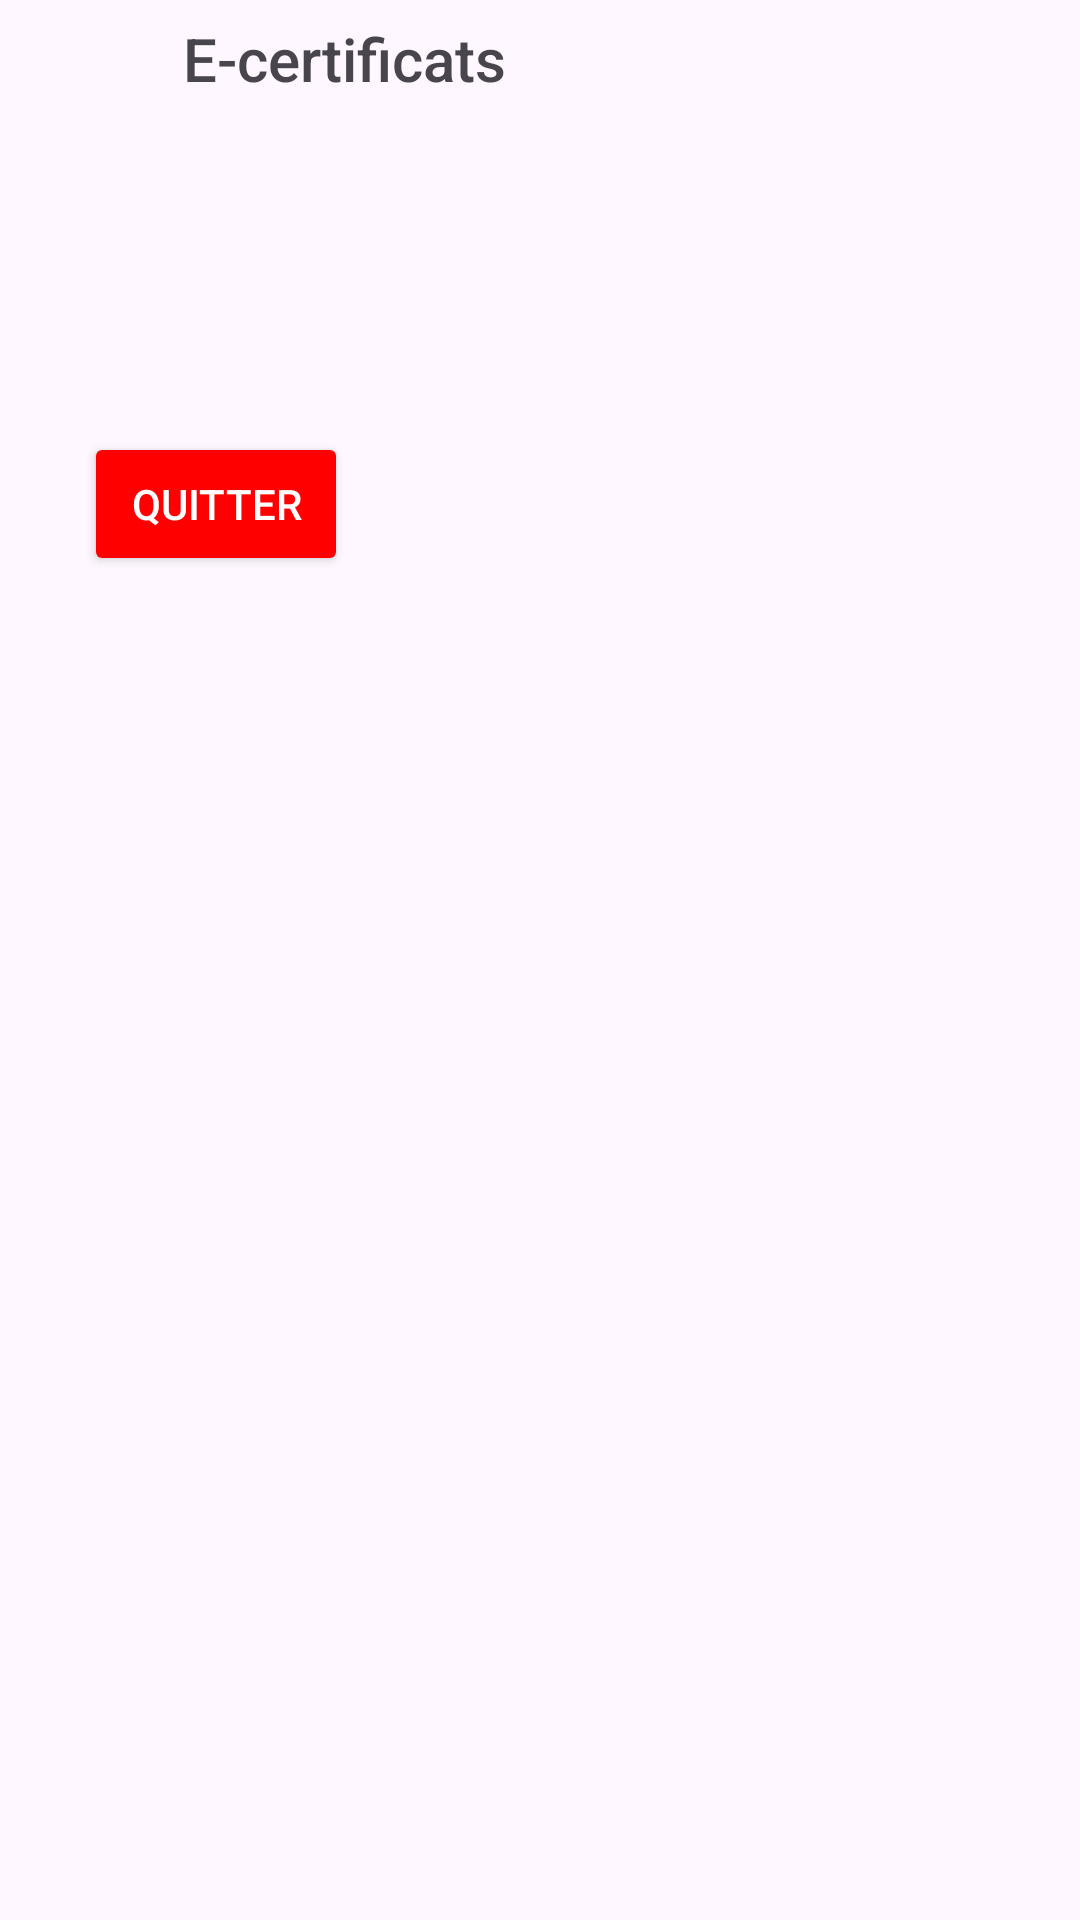

The Android layout XML behind this screen, and the referenced resources:
<!-- AndroidManifest.xml: application theme Theme.EXO3TP1_Interfacesgraphiques -->
<!-- res/layout/activity_main2.xml -->
<?xml version="1.0" encoding="utf-8"?>
<LinearLayout xmlns:android="http://schemas.android.com/apk/res/android"
    xmlns:app="http://schemas.android.com/apk/res-auto"
    xmlns:tools="http://schemas.android.com/tools"
    android:id="@+id/main"
    android:orientation="vertical"
    android:layout_width="match_parent"
    android:layout_height="match_parent"
    android:fitsSystemWindows="true"
    tools:context=".MainActivity" >

    <LinearLayout
        android:layout_width="match_parent"
        android:layout_height="wrap_content">

        <ImageView
            android:layout_width="0dp"
            android:layout_height="40dp"
            android:layout_weight="1"
            android:src="@drawable/icon"
            android:scaleType="centerInside"

            >

        </ImageView>

        <TextView
            android:id="@+id/textView"
            android:layout_width="250dp"
            android:layout_height="match_parent"
            android:layout_weight="1"
            android:fontFamily="sans-serif-medium"
            android:padding="6dp"
            android:text="E-certificats"
            android:textSize="20sp" />

    </LinearLayout>



    <LinearLayout
        android:layout_width="match_parent"
        android:layout_height="match_parent"
        android:padding="18dp"
        android:orientation="vertical">

        <TextView
            android:id="@+id/textView2"
            android:layout_width="match_parent"
            android:layout_height="wrap_content"

            />

        <TextView
            android:id="@+id/textView22"
            android:layout_width="wrap_content"
            android:layout_height="wrap_content"
            android:text=""/>


        <TextView
            android:id="@+id/textView3"
            android:layout_width="match_parent"
            android:layout_height="wrap_content"
            />


        <TextView
            android:id="@+id/textView33"
            android:layout_width="wrap_content"
            android:layout_height="wrap_content"
            android:text=""/>
        <LinearLayout
            android:layout_width="wrap_content"
            android:layout_height="wrap_content"
            android:padding="10dp"
            android:orientation="horizontal">


            <Button
                android:id="@+id/button3"
                android:layout_width="wrap_content"
                android:layout_height="wrap_content"
                android:layout_weight="1"
                android:layout_marginRight="15dp"
                android:text="Quitter"
                android:backgroundTint="#FF0000"
                android:textColor="#FFFFFF" />

        </LinearLayout>



    </LinearLayout>
</LinearLayout>
<!-- resources referenced by this layout -->
<resources>
  <style name="Theme.EXO3TP1_Interfacesgraphiques" parent="Base.Theme.EXO3TP1_Interfacesgraphiques" />
  <style name="Base.Theme.EXO3TP1_Interfacesgraphiques" parent="Theme.Material3.DayNight.NoActionBar">
          
          
      </style>
</resources>
